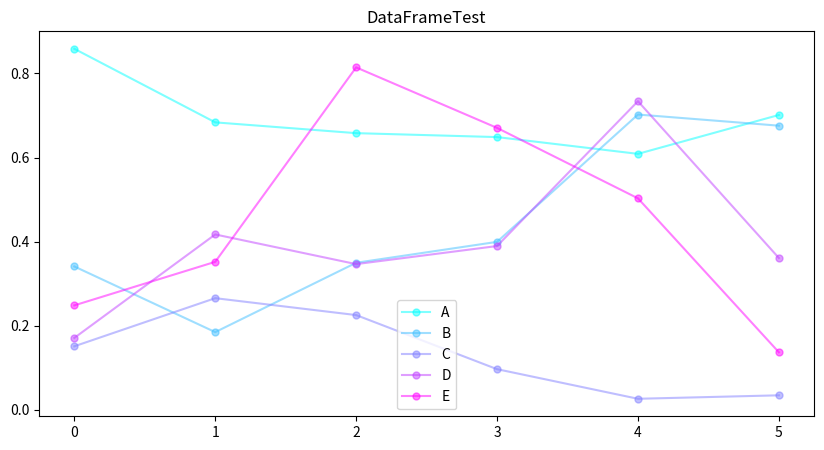

This figure's Python source:
import pandas as pd
import numpy as np
import matplotlib.pyplot as plt

# numpyから作る場合
df = pd.DataFrame(np.random.rand(10, 5))

# colmun指定
df.columns = ["A", "B", "C", "D", "E"]

# "A"列についての情報を出力
print(df["A"].describe())

# "A"が0.4以上かつ"B"が0.9以下の行だけを抽出
df = df[(df["A"] >= 0.4) & (df["B"] <= 0.9)]

# indexの連番振り直し
df = df.reset_index(drop=True)

# dfオブジェクトのforループの廻し方
for index, row in df.iterrows():
    print(index, row["B"])

# pandasでグラフを描画
df.plot(y=["A","B","C","D","E"], colormap='cool', marker='.', markersize=10, title='DataFrameTest', figsize=(10,5), alpha=0.5)
plt.pause(3)
